The GitHub repository yefferson12355/ClasificadorCarnes_Colaborativo contains a labelled image folder "ClasificadorCarnes_Colaborativo" with 2 categories: alpaca, llama. Examples follow, each with its label.

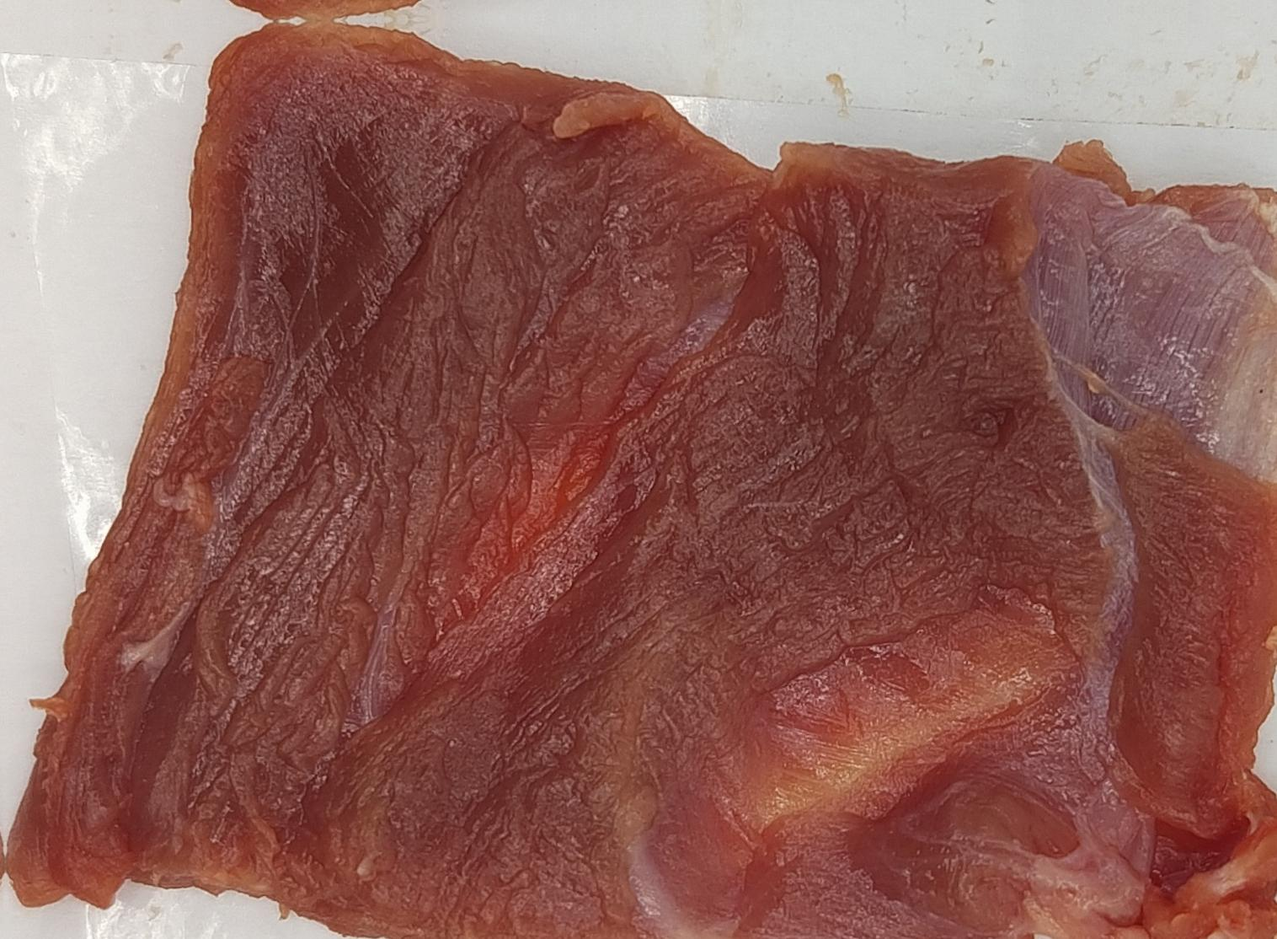
Label: alpaca

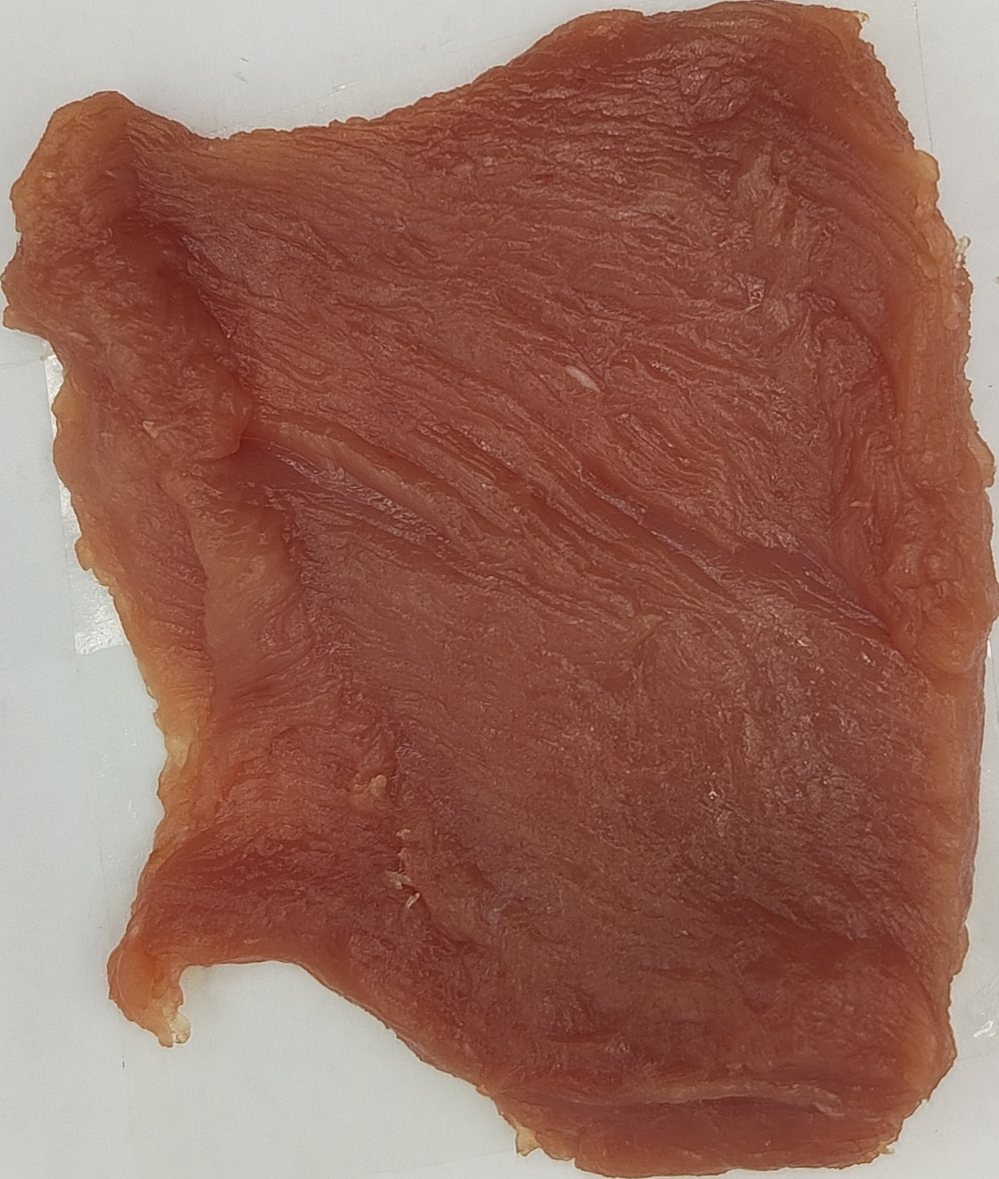
Label: alpaca

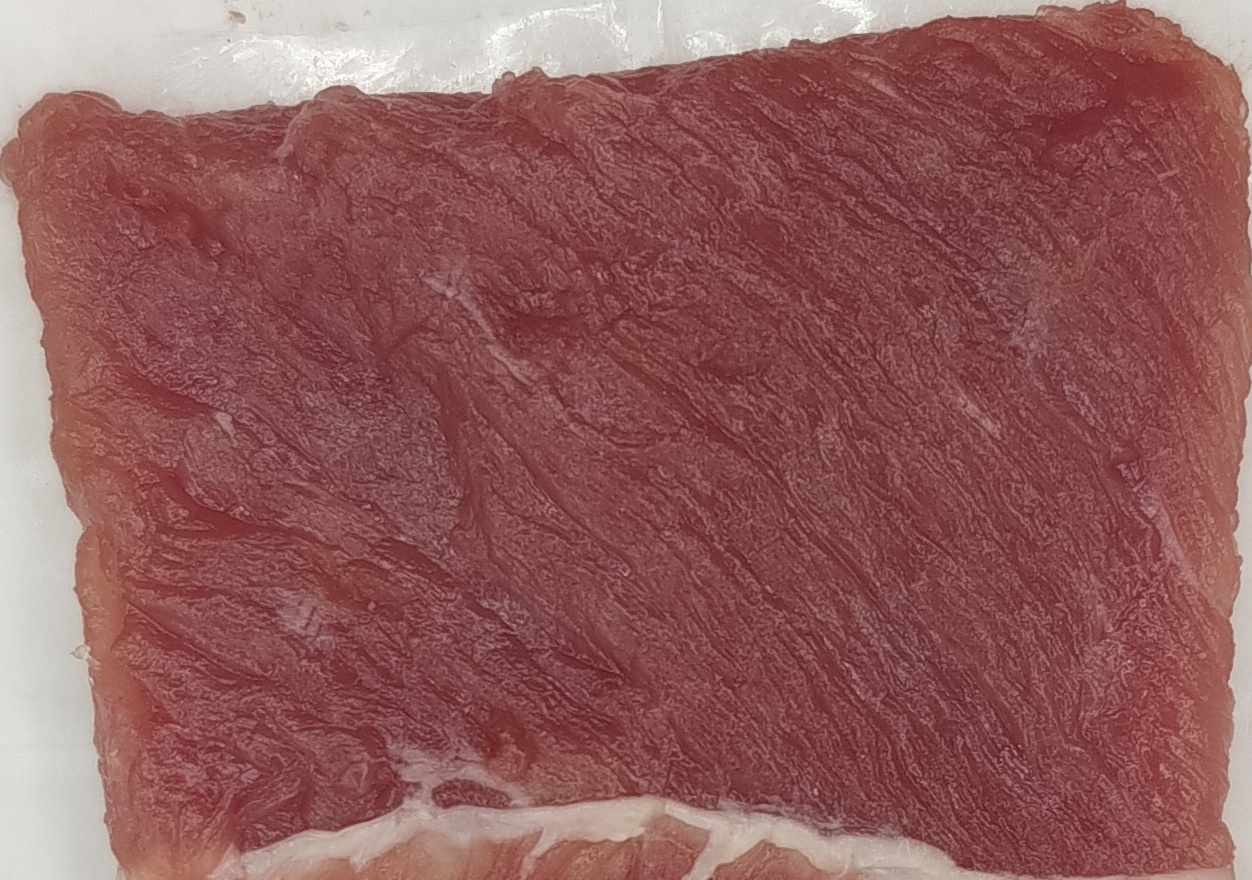
Label: llama

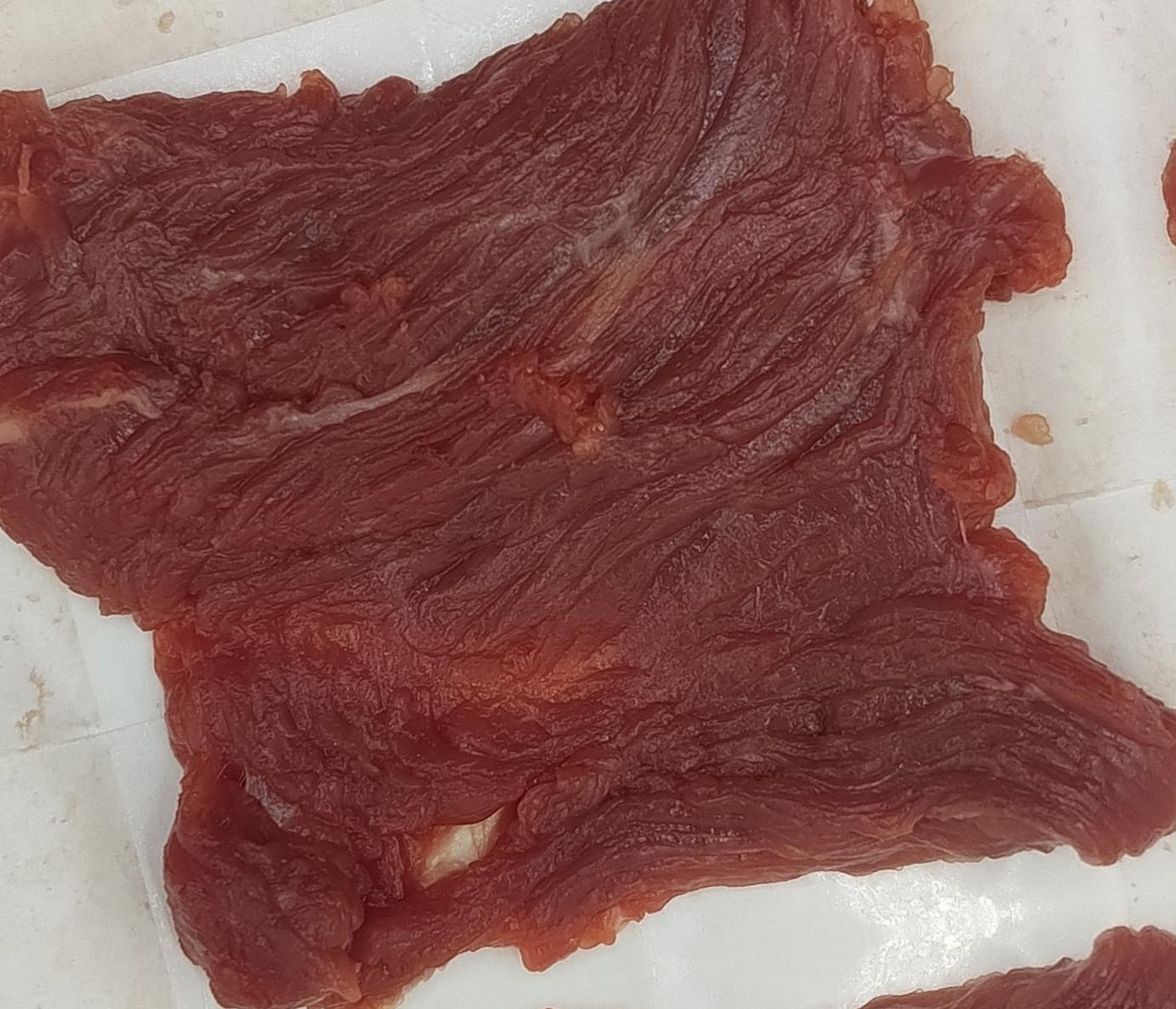
Label: llama

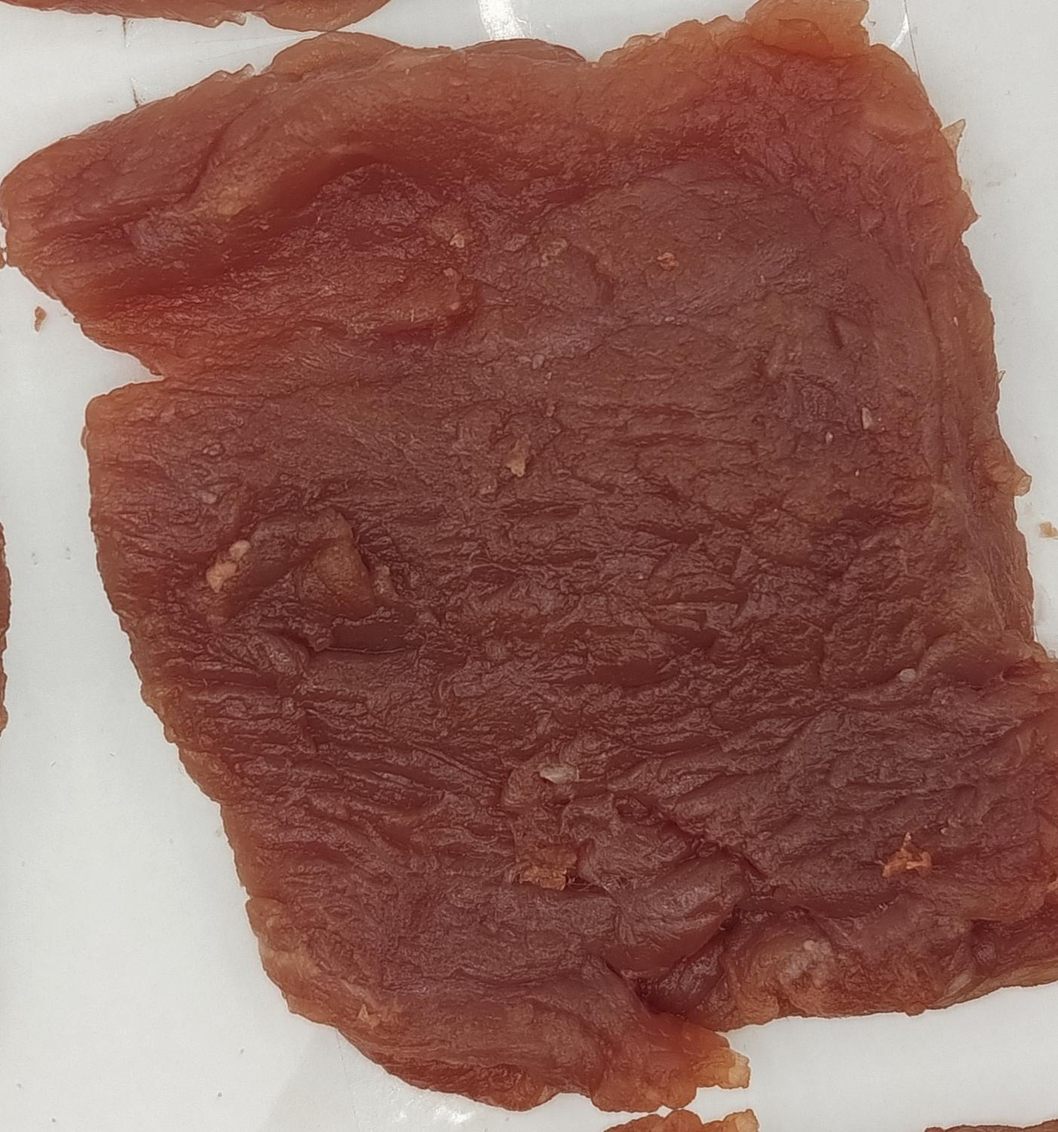
Label: alpaca

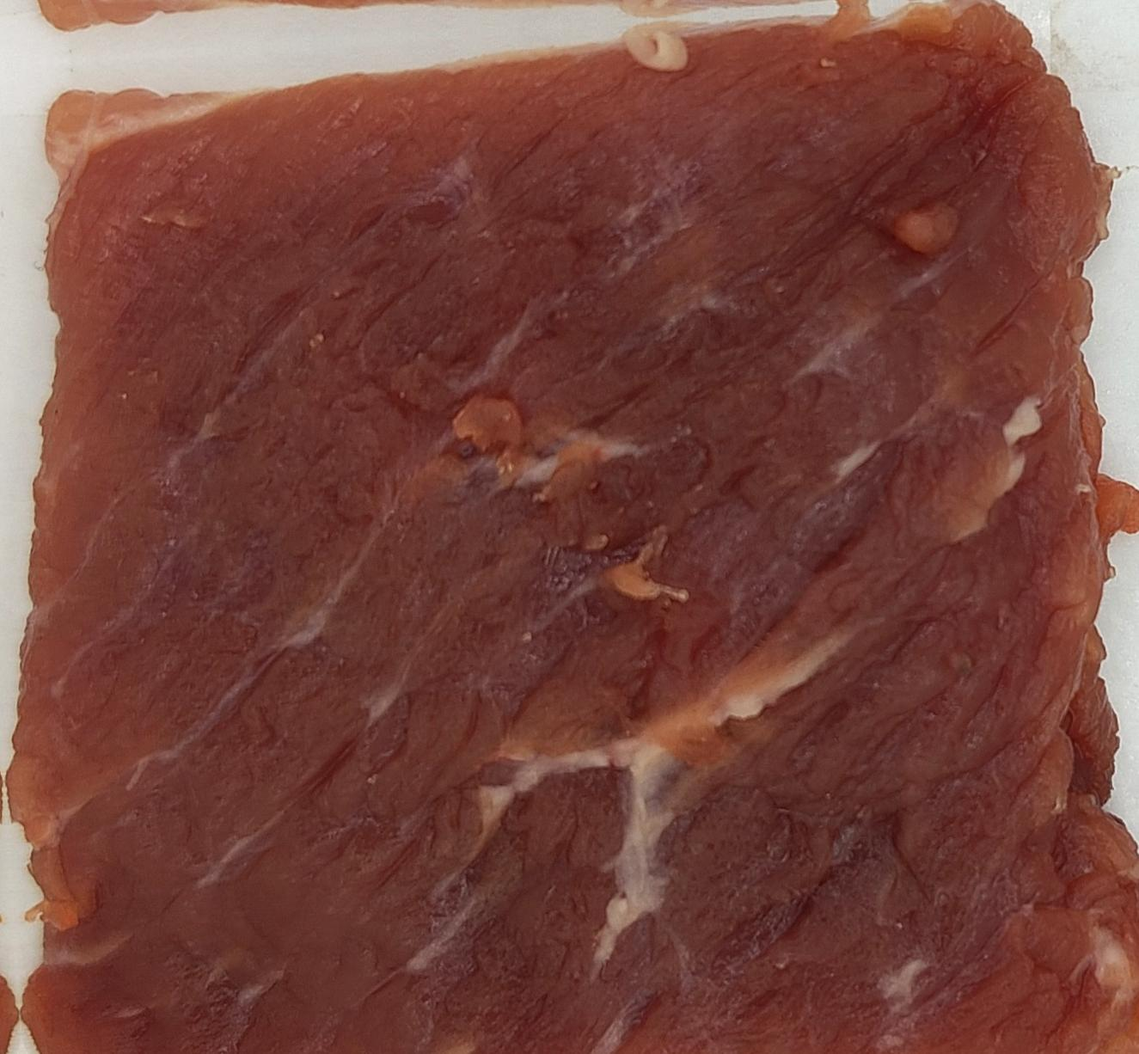
Label: llama
